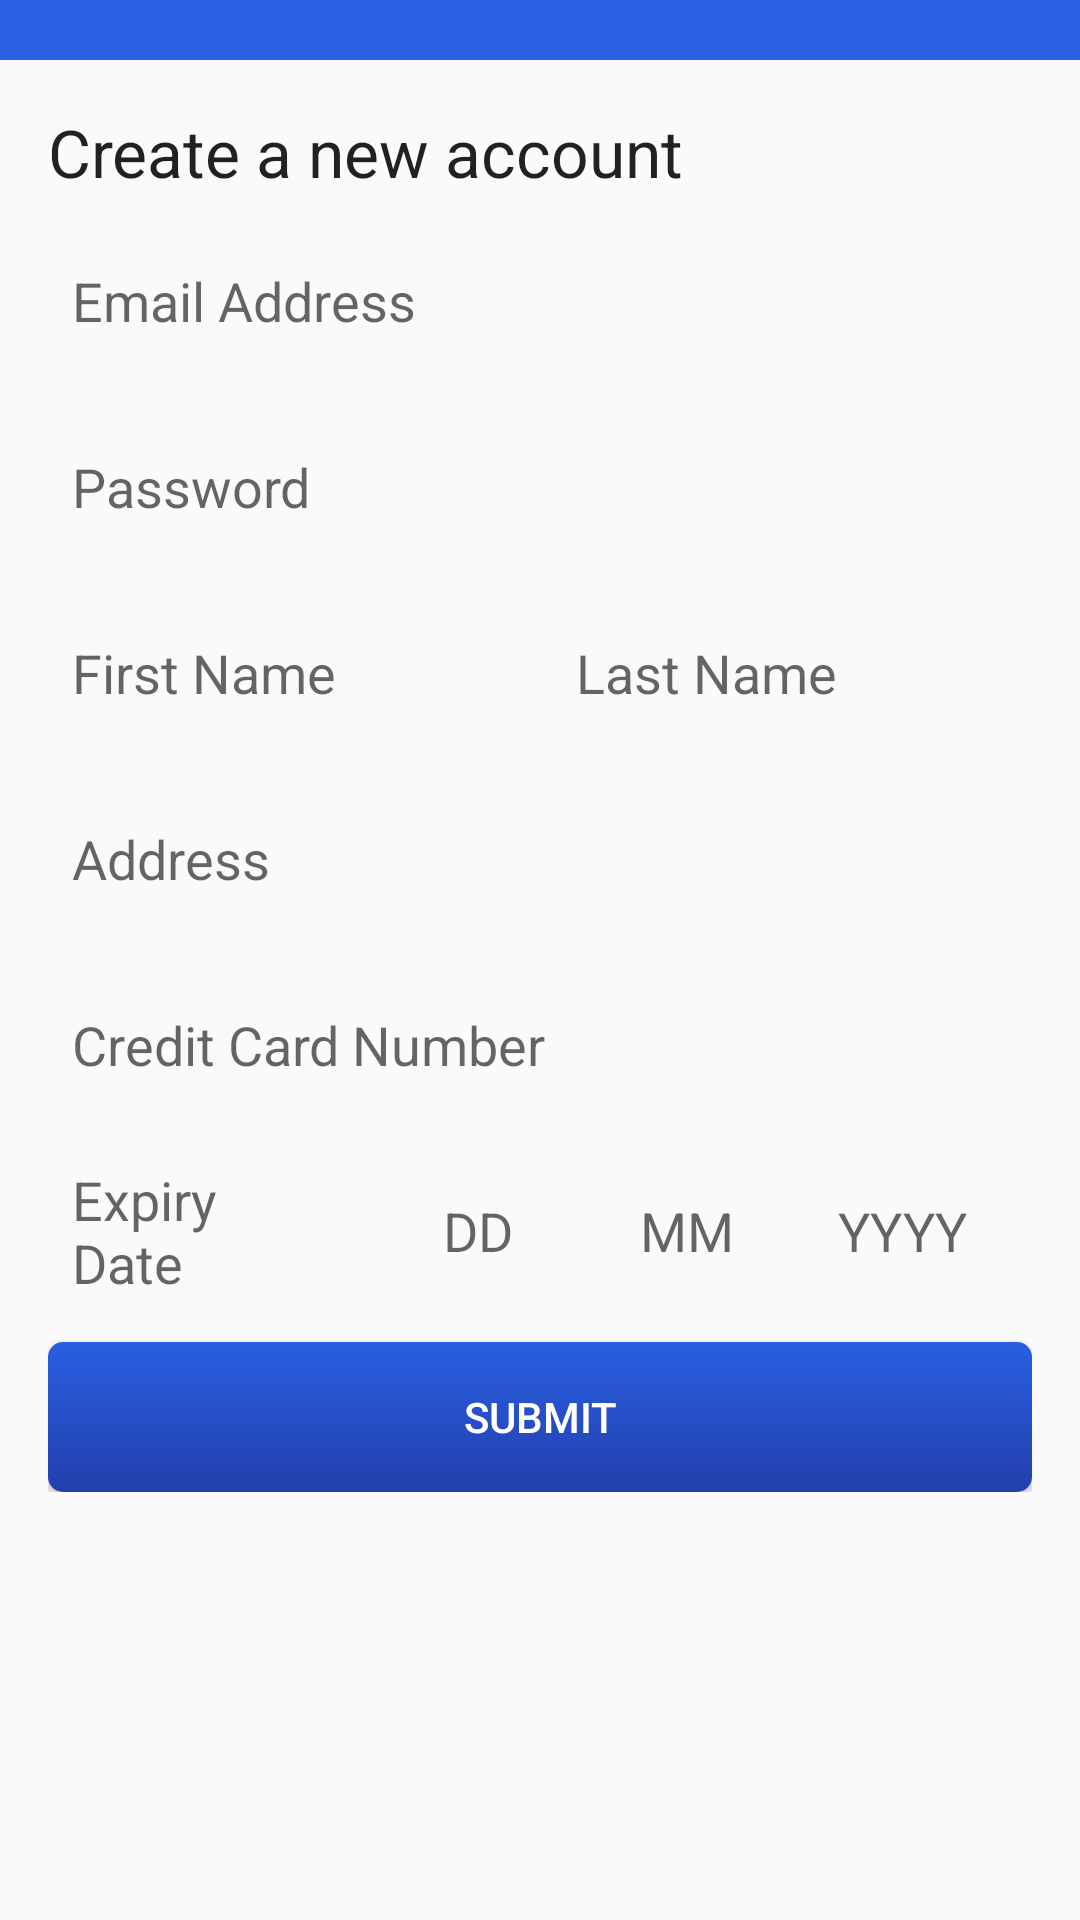

Layout XML and referenced resources for this Android screen:
<!-- AndroidManifest.xml: application theme AppTheme -->
<!-- res/layout/activity_new_user.xml -->
<RelativeLayout xmlns:android="http://schemas.android.com/apk/res/android"
    xmlns:tools="http://schemas.android.com/tools"
    android:layout_width="match_parent"
    android:layout_height="match_parent"
    android:id="@+id/background"
    tools:context="com.flightapp.androidproject.NewUserActivity" 
    android:focusable="true"
    android:focusableInTouchMode="true" >
    
    <LinearLayout 
        android:id="@+id/header_layout"
        android:layout_height="@dimen/header_length"
        android:layout_width="match_parent"
        android:orientation="vertical"
        android:background="@color/header_color"
        android:layout_alignParentTop="true" 
        android:clickable="true"
        android:onClick="loseFocus" >
    </LinearLayout>
    
    <ScrollView
        android:id="@+id/header_bar"
        android:layout_height="match_parent"
        android:layout_width="match_parent"
        android:layout_below="@+id/header_layout" 
        android:clickable="true"
        android:onClick="loseFocus" >
        
       <LinearLayout 
	        android:id="@+id/new_user_background"
	        android:layout_height="wrap_content"
	        android:layout_width="match_parent"
	        android:orientation="vertical"
	        android:clickable="true"
	        android:onClick="loseFocus"
	        android:paddingBottom="@dimen/activity_vertical_margin"
        	android:paddingLeft="@dimen/activity_horizontal_margin"
        	android:paddingRight="@dimen/activity_horizontal_margin"
        	android:paddingTop="@dimen/activity_vertical_margin" >

           <TextView
               android:id="@+id/create_acc_text"
               android:layout_width="wrap_content"
               android:layout_height="wrap_content"
               android:text="@string/create_acc_string_text"
               android:layout_marginBottom="10dp"
               android:textAppearance="?android:attr/textAppearanceLarge" />

            <EditText
                android:id="@+id/create_email"
                android:layout_width="match_parent"
                android:layout_height="@dimen/edittext_length"
                android:layout_marginBottom="@dimen/edittext_margin"
                android:ems="10"
                android:hint="@string/user_name"
                android:background="@drawable/search_box_selector"
                android:paddingLeft="@dimen/edittext_text_padding"
                android:inputType="textEmailAddress"
                android:nextFocusDown="@+id/create_password" />

            <EditText
                android:id="@+id/create_password"
                android:layout_width="match_parent"
                android:layout_height="@dimen/edittext_length"
                android:layout_marginBottom="@dimen/edittext_margin"
                android:ems="10"
                android:hint="@string/pass_word"
                android:background="@drawable/search_box_selector"
                android:paddingLeft="@dimen/edittext_text_padding"
                android:inputType="textPassword"
                android:nextFocusDown="@+id/create_first_name" />

            <LinearLayout
                android:layout_width="match_parent"
                android:layout_height="wrap_content"
                android:layout_marginBottom="@dimen/edittext_margin" >

                <EditText
                    android:id="@+id/create_first_name"
                    android:layout_width="match_parent"
                    android:layout_height="@dimen/edittext_length"
                    android:layout_weight="1"
                    android:ems="10"
                    android:layout_marginRight="4dp"
                    android:hint="@string/first_name"
                    android:background="@drawable/search_box_selector"
                    android:paddingLeft="@dimen/edittext_text_padding"
                    android:inputType="textPersonName"
                    android:nextFocusDown="@+id/create_last_name" />

                <EditText
                    android:id="@+id/create_last_name"
                    android:layout_width="match_parent"
                    android:layout_height="@dimen/edittext_length"
                    android:layout_weight="1"
                    android:ems="10"
                    android:layout_marginLeft="@dimen/edittext_between_padding"
                    android:hint="@string/last_name"
                    android:background="@drawable/search_box_selector"
                    android:paddingLeft="@dimen/edittext_text_padding"
                    android:inputType="textPersonName"
                    android:nextFocusDown="@+id/create_address" />

            </LinearLayout>
            
            <EditText
                android:id="@+id/create_address"
                android:layout_width="match_parent"
                android:layout_height="@dimen/edittext_length"
                android:layout_marginBottom="@dimen/edittext_margin"
                android:background="@drawable/search_box_selector"
                android:ems="10"
                android:hint="@string/address"
                android:paddingLeft="@dimen/edittext_text_padding"
                android:inputType="textPostalAddress"
                android:nextFocusDown="@+id/create_cc_num" />
            
            <EditText
                android:id="@+id/create_cc_num"
                android:layout_width="match_parent"
                android:layout_height="@dimen/edittext_length"
                android:layout_marginBottom="@dimen/edittext_margin"
                android:background="@drawable/search_box_selector"
                android:ems="10"
                android:hint="@string/cc_number"
                android:paddingLeft="@dimen/edittext_text_padding"
                android:inputType="number"
                android:nextFocusDown="@+id/date_box_day" />



            <LinearLayout
                android:layout_width="match_parent"
                android:layout_height="0dp"
                android:orientation="horizontal"
                android:layout_marginBottom="@dimen/edittext_margin"
                android:layout_weight="1" >

                <TextView
                    android:id="@+id/exp_date_textview"
                    android:layout_weight="3"
                    android:layout_width="0dp"
                    android:layout_height="50dp"
                    android:gravity="center_vertical"
                    android:paddingLeft="@dimen/edittext_text_padding"
                    android:text="@string/expiry_date"
                    android:textAppearance="?android:attr/textAppearanceMedium" />
                
                <LinearLayout
                    android:layout_width="0dp"
                    android:layout_height="wrap_content"
                    android:layout_weight="10"
                    android:orientation="horizontal" >
                
	                <Button
	                    android:id="@+id/date_button"
	                    android:layout_width="40dp"
	                    android:layout_height="40dp"
	                    android:layout_gravity="center_vertical"
	                    android:onClick="onDateButtonClick"
	                    android:layout_marginRight="@dimen/edittext_text_padding"
	                    android:background="@drawable/ic_action_go_to_today" />
                
	                <LinearLayout
	                    android:layout_width="0dp"
	                    android:layout_height="wrap_content"
	                    android:layout_weight="9"
	                    android:orientation="horizontal" >
	                
		                <EditText
		                    android:id="@+id/date_box_day"
		                    android:layout_width="0dp"
		                    android:layout_height="@dimen/edittext_length"
		                    android:layout_marginRight="@dimen/edittext_between_padding"
		                    android:background="@drawable/search_box_selector"
		                    android:layout_weight="4"
		                    android:hint="@string/date_day"
		                    android:maxLength="2"
		                    android:paddingLeft="@dimen/edittext_text_padding"
		                    android:inputType="number"
		                    android:nextFocusDown="@+id/date_box_month" />
		                
		                <EditText
		                    android:id="@+id/date_box_month"
		                    android:layout_width="0dp"
		                    android:layout_height="@dimen/edittext_length"
		                    android:layout_marginLeft="@dimen/edittext_between_padding"
		                    android:layout_marginRight="@dimen/edittext_between_padding"
		                    android:background="@drawable/search_box_selector"
		                    android:layout_weight="4"
		                    android:hint="@string/date_month"
		                    android:maxLength="2"
		                    android:paddingLeft="@dimen/edittext_text_padding"
		                    android:inputType="number"
		                    android:nextFocusDown="@+id/date_box_year" />
		                
		                <EditText
		                    android:id="@+id/date_box_year"
		                    android:layout_width="0dp"
		                    android:layout_height="@dimen/edittext_length"
		                    android:layout_marginLeft="@dimen/edittext_between_padding"
		                    android:background="@drawable/search_box_selector"
		                    android:layout_weight="5"
		                    android:hint="@string/date_year"
		                    android:maxLength="4"
		                    android:paddingLeft="@dimen/edittext_text_padding"
		                    android:inputType="number"
		                    android:nextFocusDown="@+id/submit_new_user" />
		                
		                </LinearLayout>
                
                </LinearLayout>
                    
            </LinearLayout>

            <Button
                android:id="@+id/submit_new_user"
                android:layout_width="match_parent"
                android:layout_height="@dimen/edittext_length"
                android:background="@drawable/button_selector"
                android:textColor="@color/white"
                android:onClick="submitNewUser"
                android:text="@string/button_new_user"
                android:nextFocusDown="@id/create_email" />

	    </LinearLayout>
        
    </ScrollView>

</RelativeLayout>
<!-- resources referenced by this layout -->
<resources>
  <color name="header_color">#295FE1</color>
  <color name="white">#fff</color>
  <dimen name="activity_horizontal_margin">16dp</dimen>
  <dimen name="activity_vertical_margin">16dp</dimen>
  <dimen name="edittext_between_padding">4dp</dimen>
  <dimen name="edittext_length">50dp</dimen>
  <dimen name="edittext_margin">12dp</dimen>
  <dimen name="edittext_text_padding">8dp</dimen>
  <dimen name="header_length">20dp</dimen>
  <!-- drawable button_selector (drawable) -->
  <?xml version="1.0" encoding="utf-8"?>
  
  <selector xmlns:android="http://schemas.android.com/apk/res/android">
      <item android:drawable="@drawable/buttonboxpressed"
            android:state_pressed="true" />
      <item android:drawable="@drawable/buttonboxfocused"
            android:state_focused="true" />
      <item android:drawable="@drawable/buttonboxdefault" />
  </selector>
  <!-- drawable search_box_selector (drawable) -->
  <?xml version="1.0" encoding="utf-8"?>
  
  <selector xmlns:android="http://schemas.android.com/apk/res/android">
      <item android:drawable="@drawable/searchboxpressed"
            android:state_pressed="true" />
      <item android:drawable="@drawable/searchboxpressed"
            android:state_focused="true" />
      <item android:drawable="@drawable/searchboxdefault" />
  </selector>
  <string name="address">Address</string>
  <string name="button_new_user">Submit</string>
  <string name="cc_number">Credit Card Number</string>
  <string name="create_acc_string_text">Create a new account</string>
  <string name="date_day">DD</string>
  <string name="date_month">MM</string>
  <string name="date_year">YYYY</string>
  <string name="expiry_date">Expiry Date</string>
  <string name="first_name">First Name</string>
  <string name="last_name">Last Name</string>
  <string name="pass_word">Password</string>
  <string name="user_name">Email Address</string>
  <style name="AppTheme" parent="AppBaseTheme">
          
      
      </style>
  <!-- drawable buttonboxfocused (drawable) -->
  <?xml version="1.0" encoding="utf-8"?>
  
  
  <shape xmlns:android="http://schemas.android.com/apk/res/android"
      android:padding="10dp"
      android:shape="rectangle" >
      
      <stroke android:width="1dp"
          android:color="#696969" />
      
      <corners
          android:bottomLeftRadius="5dp"
          android:bottomRightRadius="5dp"
          android:topLeftRadius="5dp"
          android:topRightRadius="5dp" />
      
      <gradient
  		android:angle="270"
  		android:startColor="#66B3FF"
  		android:endColor="#457AAD"
  		android:type="linear"/>
  
  </shape>
  <!-- drawable buttonboxdefault (drawable) -->
  <?xml version="1.0" encoding="utf-8"?>
  
  
  <shape xmlns:android="http://schemas.android.com/apk/res/android"
      android:padding="10dp"
      android:shape="rectangle" >
      
      <corners
          android:bottomLeftRadius="5dp"
          android:bottomRightRadius="5dp"
          android:topLeftRadius="5dp"
          android:topRightRadius="5dp" />
      
      <gradient
  		android:angle="270"
  		android:startColor="@color/header_color"
  		android:endColor="#233FAD"
  		android:type="linear"/>
  
  </shape>
  <!-- drawable searchboxpressed (drawable) -->
  <?xml version="1.0" encoding="utf-8"?>
  
  
  <shape xmlns:android="http://schemas.android.com/apk/res/android"
      android:padding="10dp"
      android:shape="rectangle" 
      android:shadowColor="#000000"
      android:shadowDx="0"
      android:shadowDy="0"
      android:shadowRadius="5">
  
      <solid android:color="#FFFFFF" />
      
      <stroke android:width="1dp"
          android:color="#EBBF10" />
  
  
  </shape>
  <style name="AppBaseTheme" parent="Theme.AppCompat.Light">
          
      </style>
</resources>
